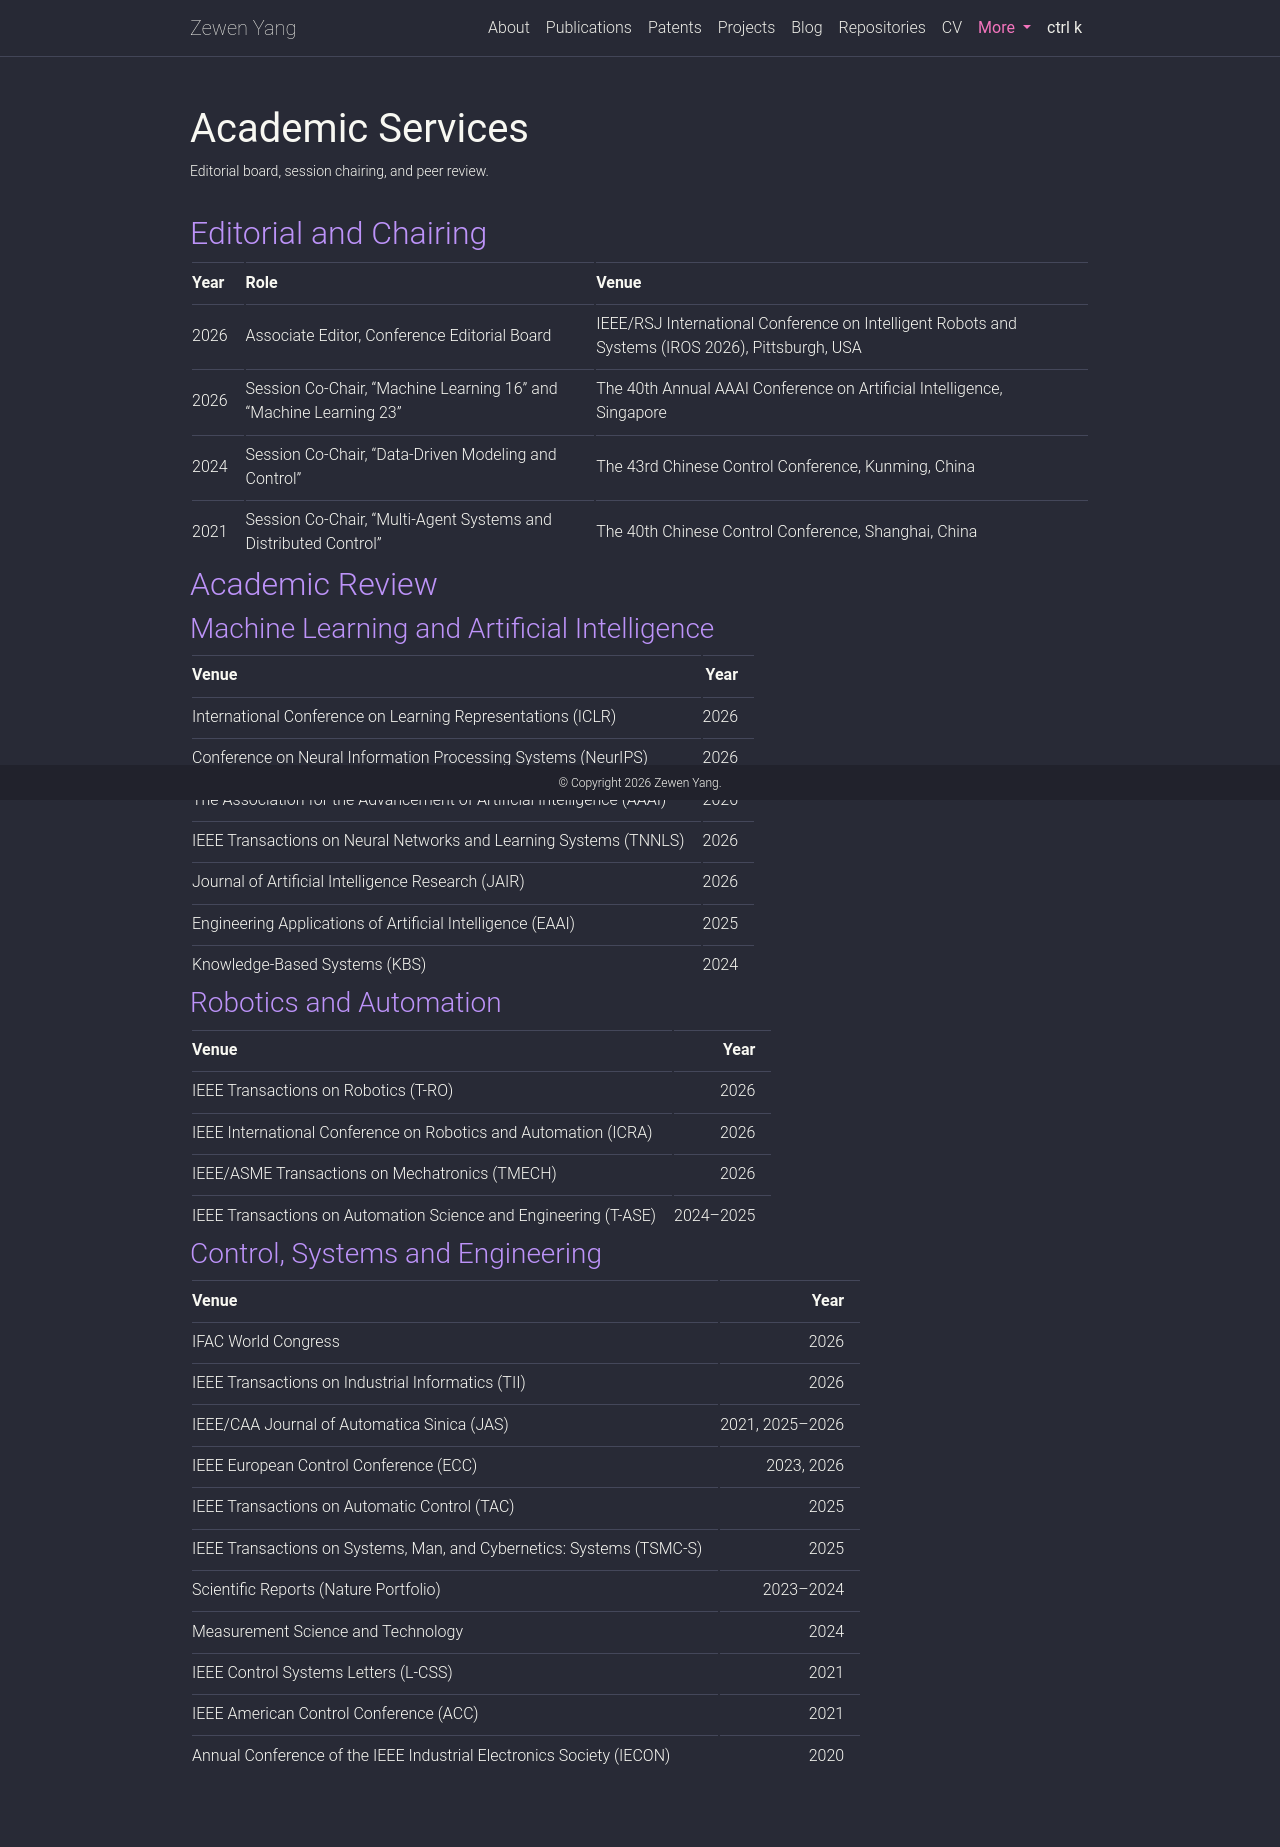

repository: Zewen-Yang/Zewen-Yang.github.io · page: services/index.html · generator: jekyll

---
layout: page
permalink: /services/
title: Academic Services
description: Editorial board, session chairing, and peer review.
nav: false
nav_order: 8
---

## Editorial and Chairing

| Year | Role                                                              | Venue                                                                                            |
| :--- | :---------------------------------------------------------------- | :----------------------------------------------------------------------------------------------- |
| 2026 | Associate Editor, Conference Editorial Board                      | IEEE/RSJ International Conference on Intelligent Robots and Systems (IROS 2026), Pittsburgh, USA |
| 2026 | Session Co-Chair, "Machine Learning 16" and "Machine Learning 23" | The 40th Annual AAAI Conference on Artificial Intelligence, Singapore                            |
| 2024 | Session Co-Chair, "Data-Driven Modeling and Control"              | The 43rd Chinese Control Conference, Kunming, China                                              |
| 2021 | Session Co-Chair, "Multi-Agent Systems and Distributed Control"   | The 40th Chinese Control Conference, Shanghai, China                                             |

## Academic Review

### Machine Learning and Artificial Intelligence

| Venue                                                                 | Year |
| :-------------------------------------------------------------------- | ---: |
| International Conference on Learning Representations (ICLR)           | 2026 |
| Conference on Neural Information Processing Systems (NeurIPS)         | 2026 |
| The Association for the Advancement of Artificial Intelligence (AAAI) | 2026 |
| IEEE Transactions on Neural Networks and Learning Systems (TNNLS)     | 2026 |
| Journal of Artificial Intelligence Research (JAIR)                    | 2026 |
| Engineering Applications of Artificial Intelligence (EAAI)            | 2025 |
| Knowledge-Based Systems (KBS)                                         | 2024 |

### Robotics and Automation

| Venue                                                           |      Year |
| :-------------------------------------------------------------- | --------: |
| IEEE Transactions on Robotics (T-RO)                            |      2026 |
| IEEE International Conference on Robotics and Automation (ICRA) |      2026 |
| IEEE/ASME Transactions on Mechatronics (TMECH)                  |      2026 |
| IEEE Transactions on Automation Science and Engineering (T-ASE) | 2024–2025 |

### Control, Systems and Engineering

| Venue                                                                |            Year |
| :------------------------------------------------------------------- | --------------: |
| IFAC World Congress                                                  |            2026 |
| IEEE Transactions on Industrial Informatics (TII)                    |            2026 |
| IEEE/CAA Journal of Automatica Sinica (JAS)                          | 2021, 2025–2026 |
| IEEE European Control Conference (ECC)                               |      2023, 2026 |
| IEEE Transactions on Automatic Control (TAC)                         |            2025 |
| IEEE Transactions on Systems, Man, and Cybernetics: Systems (TSMC-S) |            2025 |
| Scientific Reports (Nature Portfolio)                                |       2023–2024 |
| Measurement Science and Technology                                   |            2024 |
| IEEE Control Systems Letters (L-CSS)                                 |            2021 |
| IEEE American Control Conference (ACC)                               |            2021 |
| Annual Conference of the IEEE Industrial Electronics Society (IECON) |            2020 |
